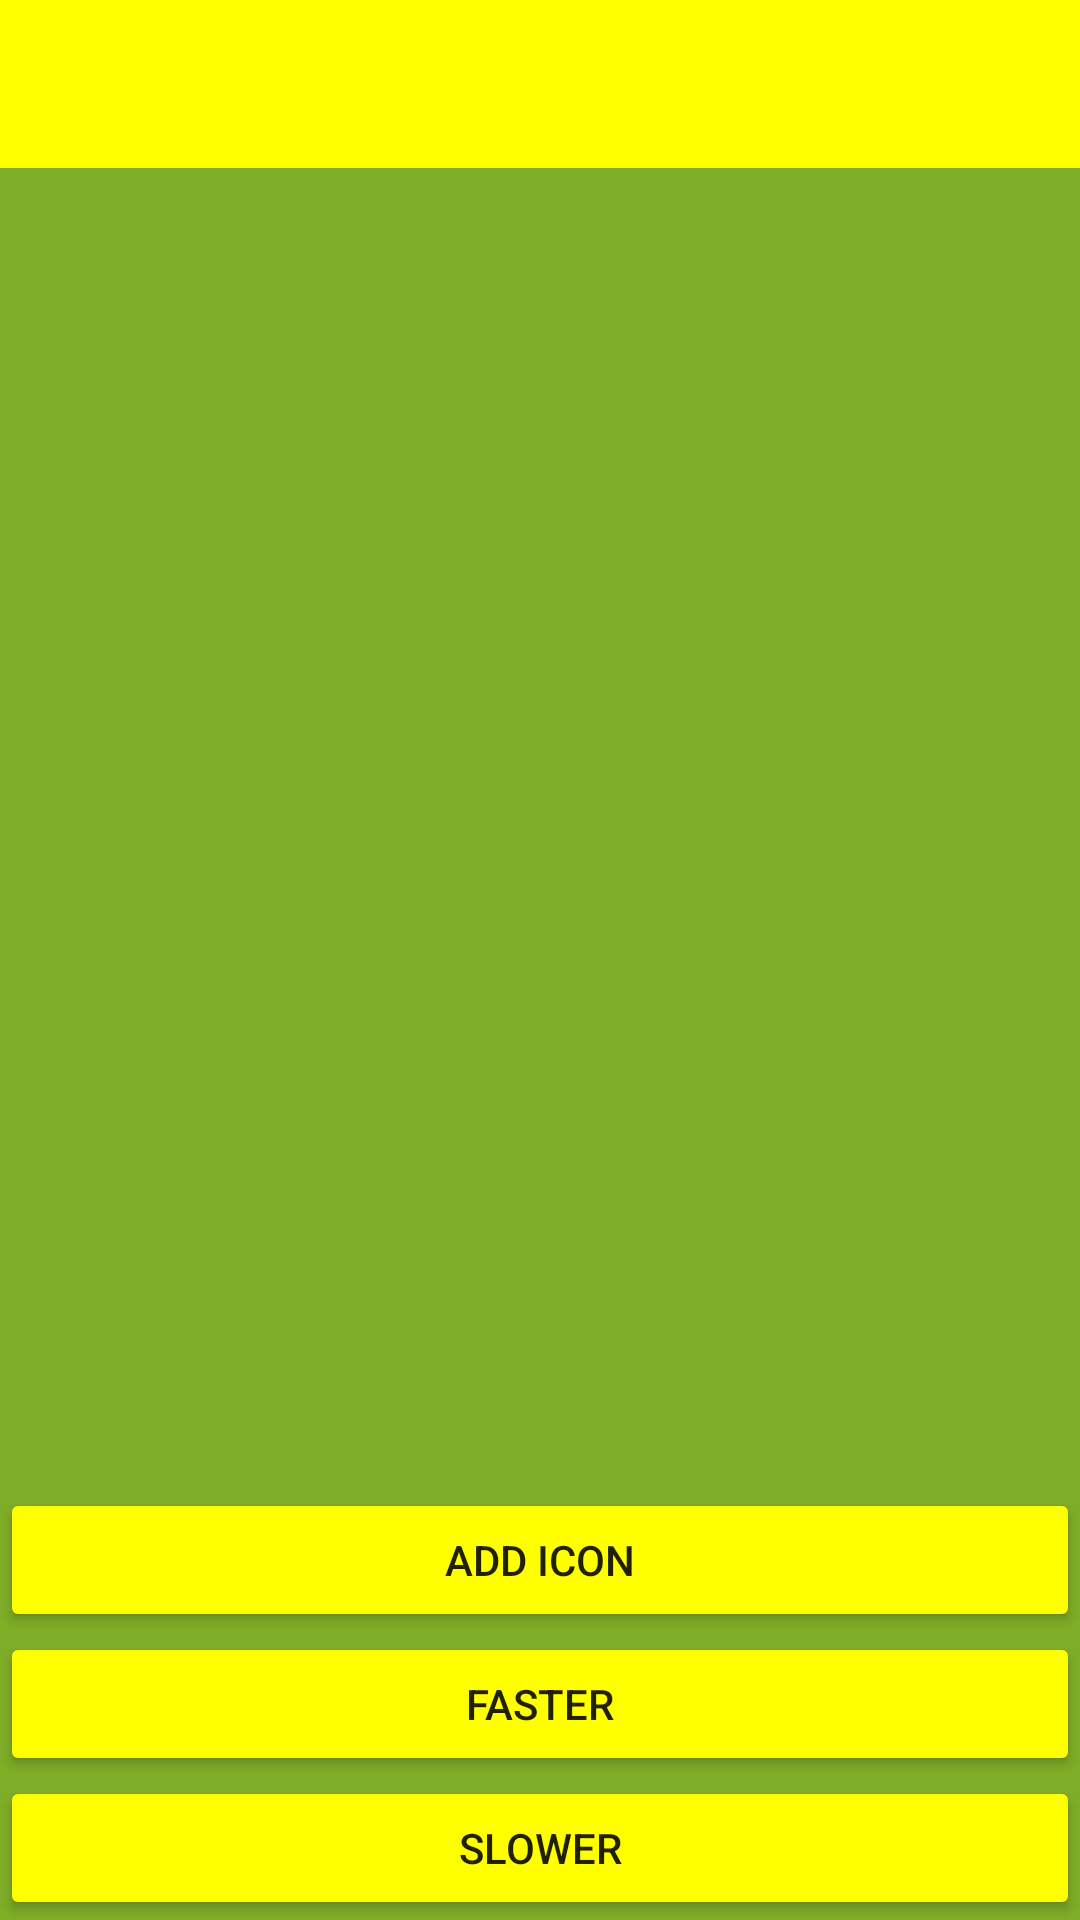

Layout XML and referenced resources for this Android screen:
<!-- AndroidManifest.xml: application theme AppTheme -->
<!-- res/layout/activity_dynamic_animation.xml -->
<?xml version="1.0" encoding="utf-8"?>
<RelativeLayout
    xmlns:android="http://schemas.android.com/apk/res/android"
    xmlns:app="http://schemas.android.com/apk/res-auto"
    xmlns:tools="http://schemas.android.com/tools"
    android:layout_width="match_parent"
    android:layout_height="match_parent"
    android:background="@color/colorAccentDark"
    tools:context="io.psych.io2017.dynamicanimation.DynamicAnimationActivity"
    >
    <FrameLayout
        android:id="@+id/animation_container"
        android:layout_width="match_parent"
        android:layout_height="match_parent"
        />
    <Toolbar
        android:id="@+id/toolbar"
        android:layout_width="match_parent"
        android:layout_height="wrap_content"
        android:background="?attr/colorPrimary"
        android:minHeight="?attr/actionBarSize"
        android:theme="?attr/actionBarTheme"
        android:layout_alignParentTop="true"
        />
    <Button
        android:id="@+id/button_add_icon"
        android:layout_width="match_parent"
        android:layout_height="wrap_content"
        android:layout_above="@+id/button_faster"
        android:text="Add Icon"
        />
    <Button
        android:id="@id/button_faster"
        android:layout_width="match_parent"
        android:layout_height="wrap_content"
        android:layout_above="@+id/button_slower"
        android:text="Faster"
        />
    <Button
        android:id="@id/button_slower"
        android:layout_width="match_parent"
        android:layout_height="wrap_content"
        android:layout_alignParentBottom="true"
        android:text="Slower"
        />
</RelativeLayout>
<!-- resources referenced by this layout -->
<resources>
  <color name="colorAccentDark">#7EAD27</color>
  <style name="AppTheme" parent="Theme.AppCompat.Light">
          
          <item name="colorPrimary">@color/colorPrimary</item>
          <item name="colorPrimaryDark">@color/colorPrimaryDark</item>
          <item name="colorAccent">@color/colorAccent</item>
  
          <item name="colorButtonNormal">@color/colorPrimary</item>
      </style>
  <color name="colorPrimary">#FFFF00</color>
  <color name="colorPrimaryDark">#CCCC00</color>
  <color name="colorAccent">#B6F442</color>
</resources>
